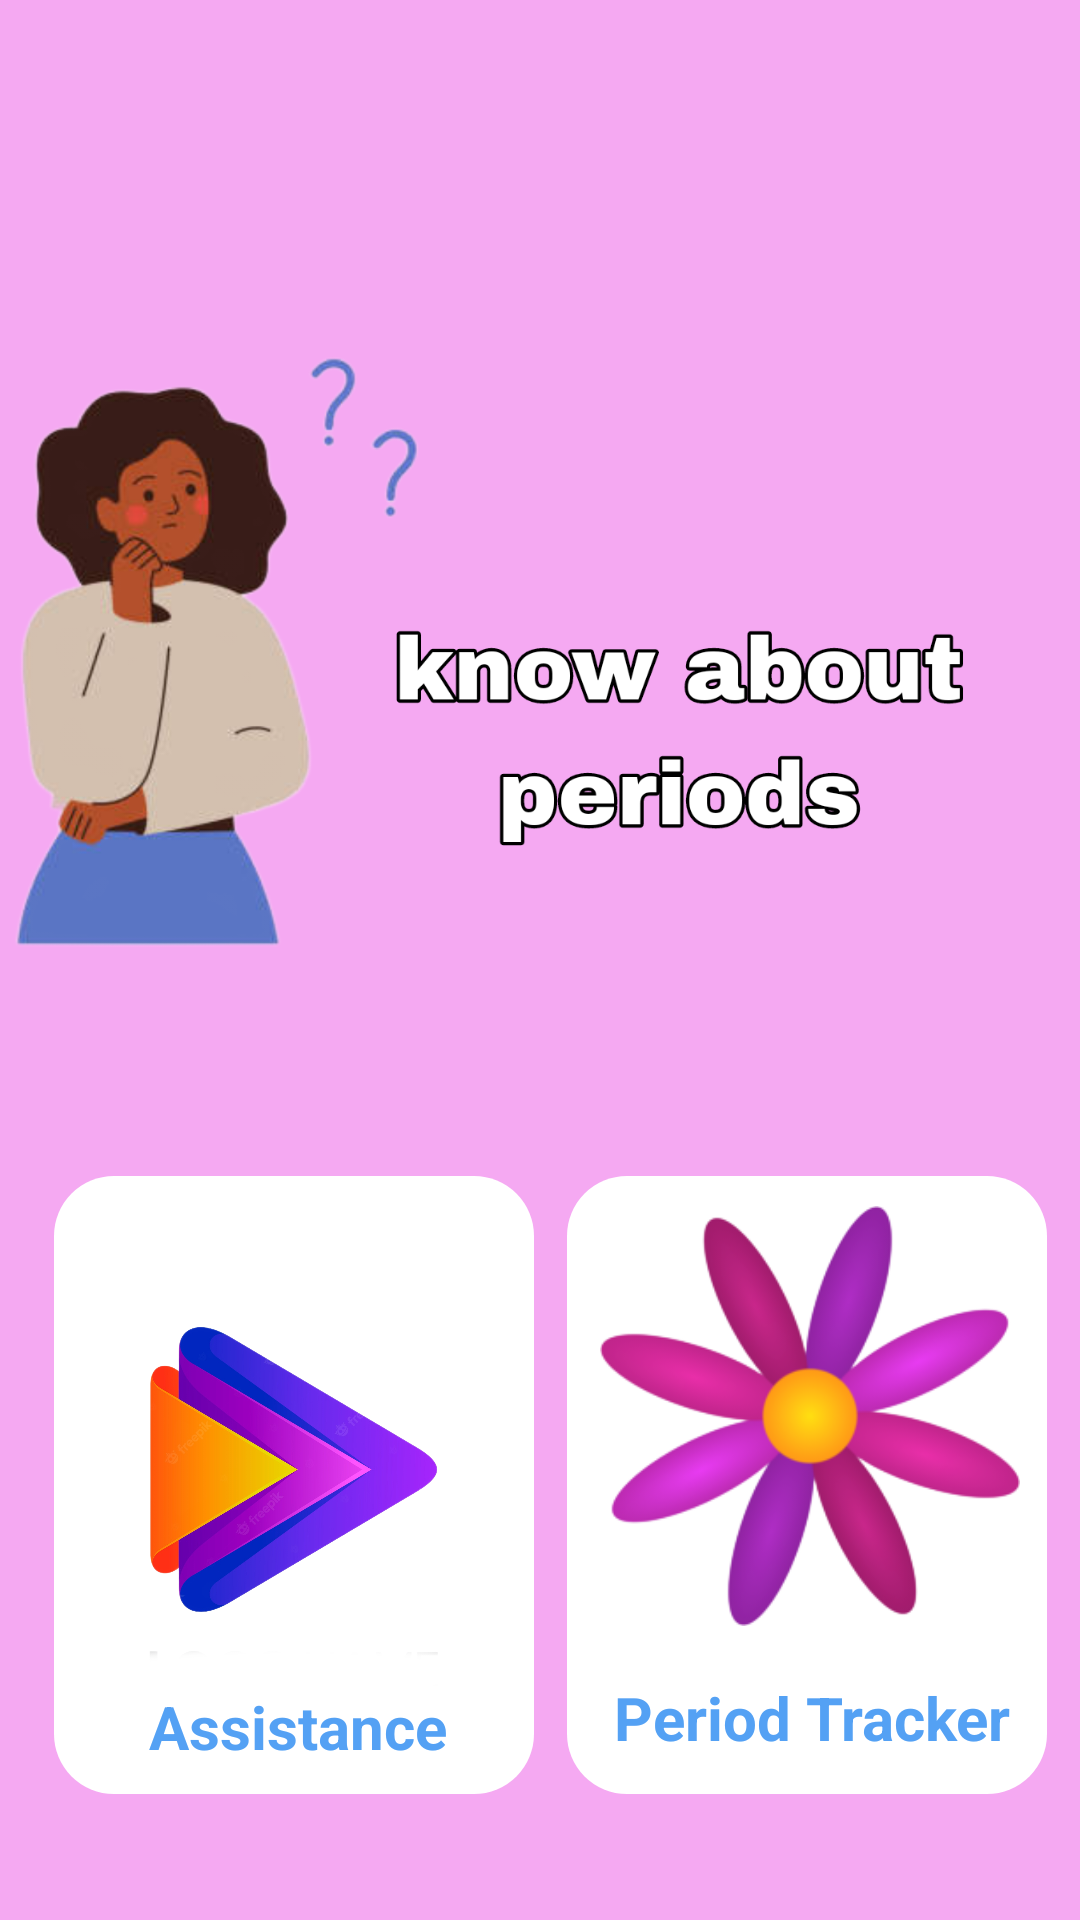

Write the Android layout XML for this screen, with the resource values it uses.
<!-- AndroidManifest.xml: application theme Theme.Fitplus -->
<!-- res/layout/activity_selection.xml -->
<?xml version="1.0" encoding="utf-8"?>
<androidx.constraintlayout.widget.ConstraintLayout xmlns:android="http://schemas.android.com/apk/res/android"
    xmlns:app="http://schemas.android.com/apk/res-auto"
    xmlns:tools="http://schemas.android.com/tools"
    android:layout_width="match_parent"
    android:layout_height="match_parent"
    android:background="@color/pink"
    tools:context=".selection">

    <RelativeLayout
        android:id="@+id/relative100"
        android:layout_width="match_parent"
        android:layout_height="350dp"
        tools:ignore="MissingConstraints">

        <ImageView
            android:id="@+id/logo155"
            android:layout_width="match_parent"
            android:layout_height="350dp"
            android:layout_marginTop="80dp"
            android:src="@drawable/poster222"
            tools:ignore="MissingConstraints" />
    </RelativeLayout>


    <RelativeLayout
        android:id="@+id/relative101"
        android:layout_width="160dp"
        android:layout_height="206dp"
        android:layout_marginLeft="18dp"
        android:layout_alignParentStart="true"
        android:background="@drawable/cardbackground"
        app:layout_constraintBottom_toBottomOf="parent"
        app:layout_constraintStart_toStartOf="parent"
        app:layout_constraintTop_toBottomOf="@+id/relative100"
        tools:ignore="MissingConstraints">

        <ImageView
            android:id="@+id/video3"
            android:layout_width="match_parent"
            android:layout_height="120dp"
            android:layout_alignParentTop="true"
            android:layout_marginTop="50dp"
            android:src="@drawable/video_logo3">

        </ImageView>

        <TextView
            android:layout_width="wrap_content"
            android:layout_height="wrap_content"
            android:layout_alignParentEnd="true"
            android:layout_alignParentBottom="true"
            android:layout_marginEnd="29dp"
            android:layout_marginBottom="9dp"
            android:text="Assistance"
            android:textColor="@color/lightBlue"
            android:textSize="20sp"
            android:textStyle="bold">

        </TextView>
    </RelativeLayout>

    <RelativeLayout
        android:id="@+id/relative102"
        android:layout_width="160dp"
        android:layout_height="206dp"
        android:layout_alignParentStart="true"
        android:background="@drawable/cardbackground"
        app:layout_constraintBottom_toBottomOf="parent"
        app:layout_constraintEnd_toEndOf="parent"
        app:layout_constraintStart_toEndOf="@+id/relative101"
        app:layout_constraintTop_toBottomOf="@+id/relative100"
        tools:ignore="MissingConstraints">

        <ImageView
            android:id="@+id/period66"
            android:layout_width="140dp"
            android:layout_height="160dp"
            android:layout_alignParentEnd="true"
            android:layout_marginEnd="9dp"
            android:src="@drawable/menstrution">

        </ImageView>

        <TextView
            android:layout_width="wrap_content"
            android:layout_height="wrap_content"
            android:layout_alignParentEnd="true"
            android:layout_alignParentBottom="true"
            android:layout_marginEnd="12dp"
            android:layout_marginBottom="12dp"
            android:text="Period Tracker"
            android:textColor="@color/lightBlue"
            android:textSize="20sp"
            android:textStyle="bold">

        </TextView>
    </RelativeLayout>

</androidx.constraintlayout.widget.ConstraintLayout>
<!-- resources referenced by this layout -->
<resources>
  <color name="lightBlue">#54A1F4</color>
  <color name="pink">#F5A9F2</color>
  <!-- drawable cardbackground (drawable) -->
  <?xml version="1.0" encoding="utf-8"?>
  <shape xmlns:android="http://schemas.android.com/apk/res/android"
      android:shape="rectangle">
      <solid android:color="@color/white">
  
      </solid>
      <corners android:radius="20dp">
  
      </corners>
  
  
  </shape>
  <!-- drawable menstrution: png bitmap (drawable, 39092 bytes) -->
  <!-- drawable poster222: png bitmap (drawable, 199595 bytes) -->
  <!-- drawable video_logo3: png bitmap (drawable, 348579 bytes) -->
  <style name="Theme.Fitplus" parent="Theme.MaterialComponents.DayNight.NoActionBar">
          
          <item name="colorPrimary">@color/purple_500</item>
          <item name="colorPrimaryVariant">@color/purple_700</item>
          <item name="colorOnPrimary">@color/white</item>
          
          <item name="colorSecondary">@color/teal_200</item>
  
          <item name="colorSecondaryVariant">@color/teal_700</item>
          <item name="colorOnSecondary">@color/black</item>
          
          <item name="android:statusBarColor" tools:targetApi="l">?attr/colorPrimaryVariant</item>
          
      </style>
  <color name="white">#FFFFFFFF</color>
  <color name="purple_500">#FF6200EE</color>
  <color name="purple_700">#54A1F4</color>
  <color name="teal_200">#FF03DAC5</color>
  <color name="teal_700">#FF018786</color>
  <color name="black">#FF000000</color>
</resources>
